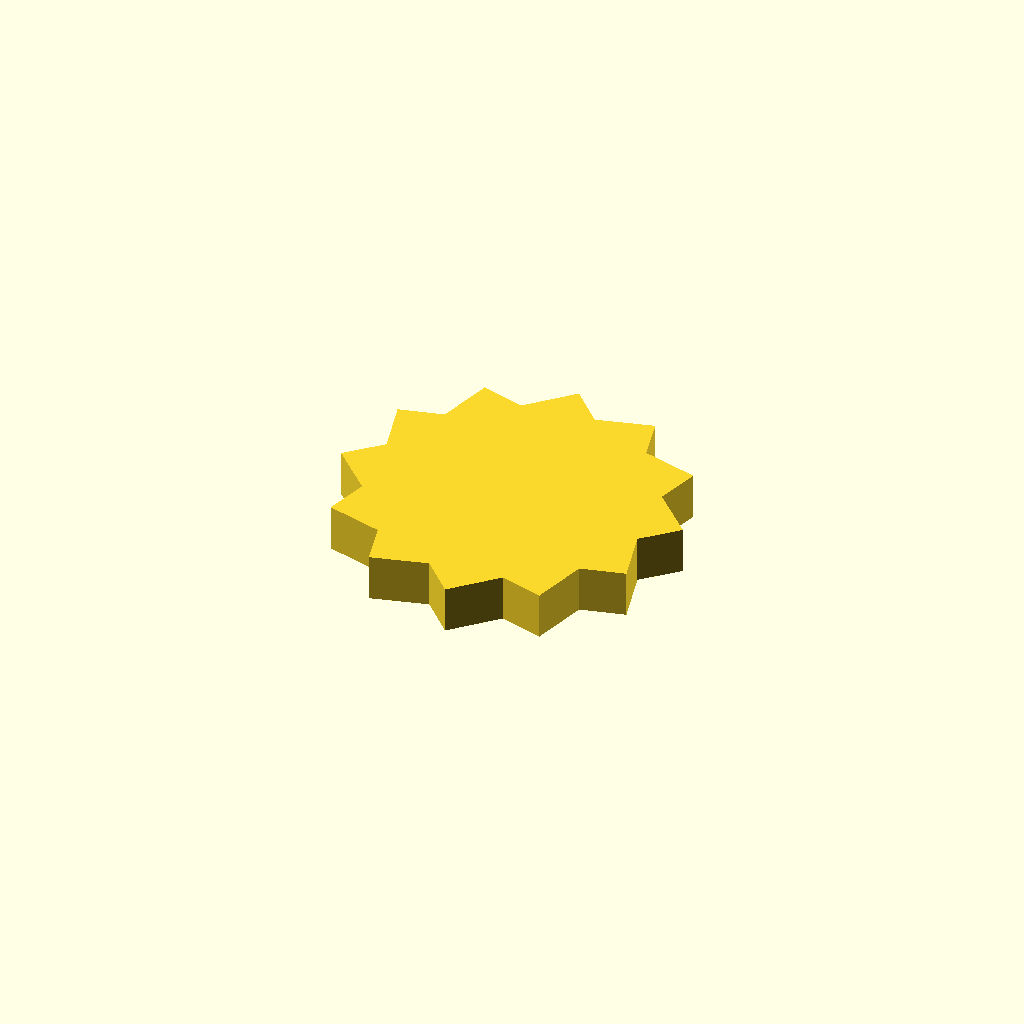
Cell 1: the model at its default parameters.
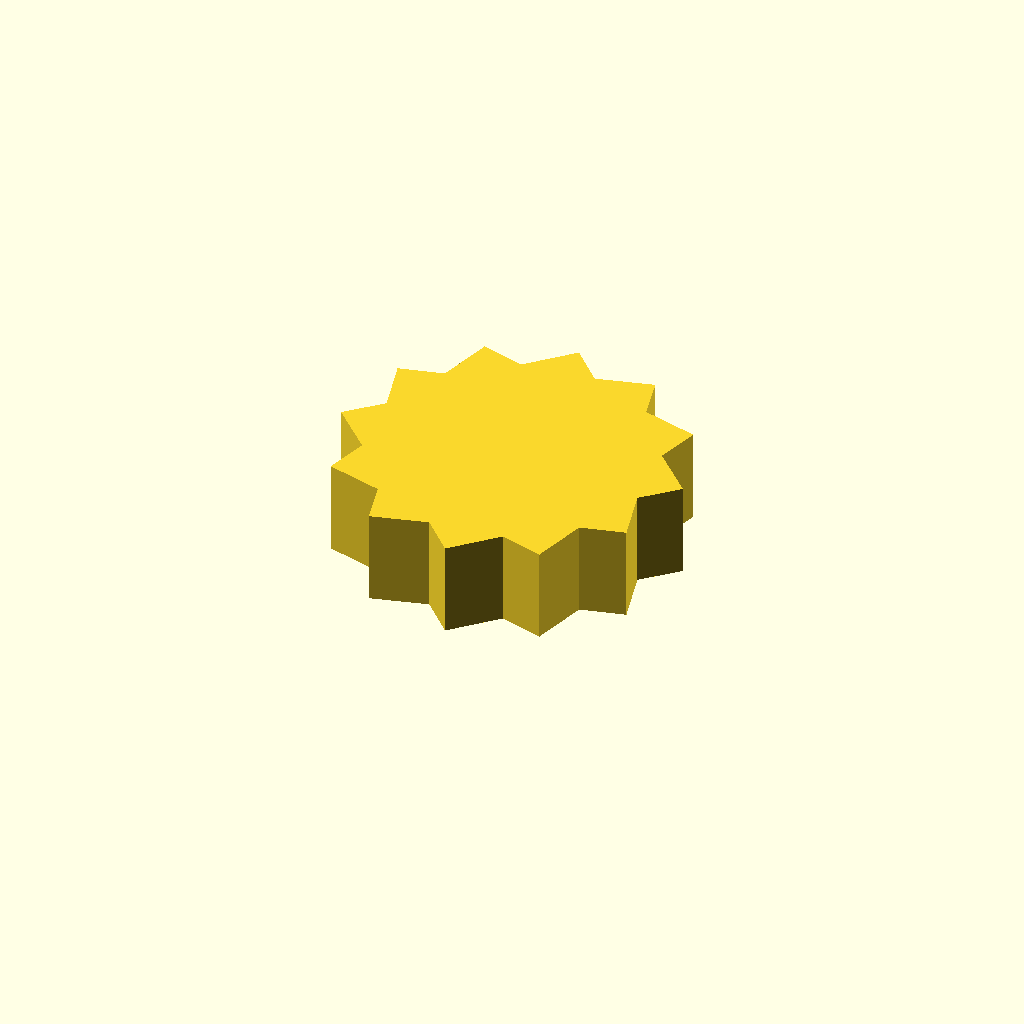
Cell 2: profile_height = 12 (everything else at default).
All cells are drawn from one camera (rotation 55°, 0°, 25°, orthographic, colour scheme Cornfield), so only the parameter changes between them.
The OpenSCAD source (optional_data/data/sketch1/sprockets/part_0071.scad):
$fn = 32;

// ----------------------------------------------------------------------
// Chain sprocket: 12 teeth, 18 mm root radius
// ----------------------------------------------------------------------

// --- parameters (mm) ---
profile_height = 6;       // extrusion height
profile_points = 24;      // points of the closed outline

profile = [[39.763, 19.327], [43.913, 23.338], [38.693, 28.583], [40.281, 34.131], [33.137, 36.063], [31.739, 41.662], [24.586, 39.763], [20.575, 43.913], [15.33, 38.693], [9.782, 40.281], [7.85, 33.137], [2.251, 31.739], [4.15, 24.586], [0, 20.575], [5.221, 15.33], [3.632, 9.782], [10.776, 7.85], [12.175, 2.251], [19.327, 4.15], [23.338, 0], [28.583, 5.221], [34.131, 3.632], [36.063, 10.776], [41.662, 12.175]];  // single closed polygon, 24 points, counter clockwise

// --- the one profile operation ---
linear_extrude(height = profile_height) polygon(points = profile);
Parameter table extracted from the source (name, type, default, range or options):
profile_height: number, default 6
profile_points: number, default 24
